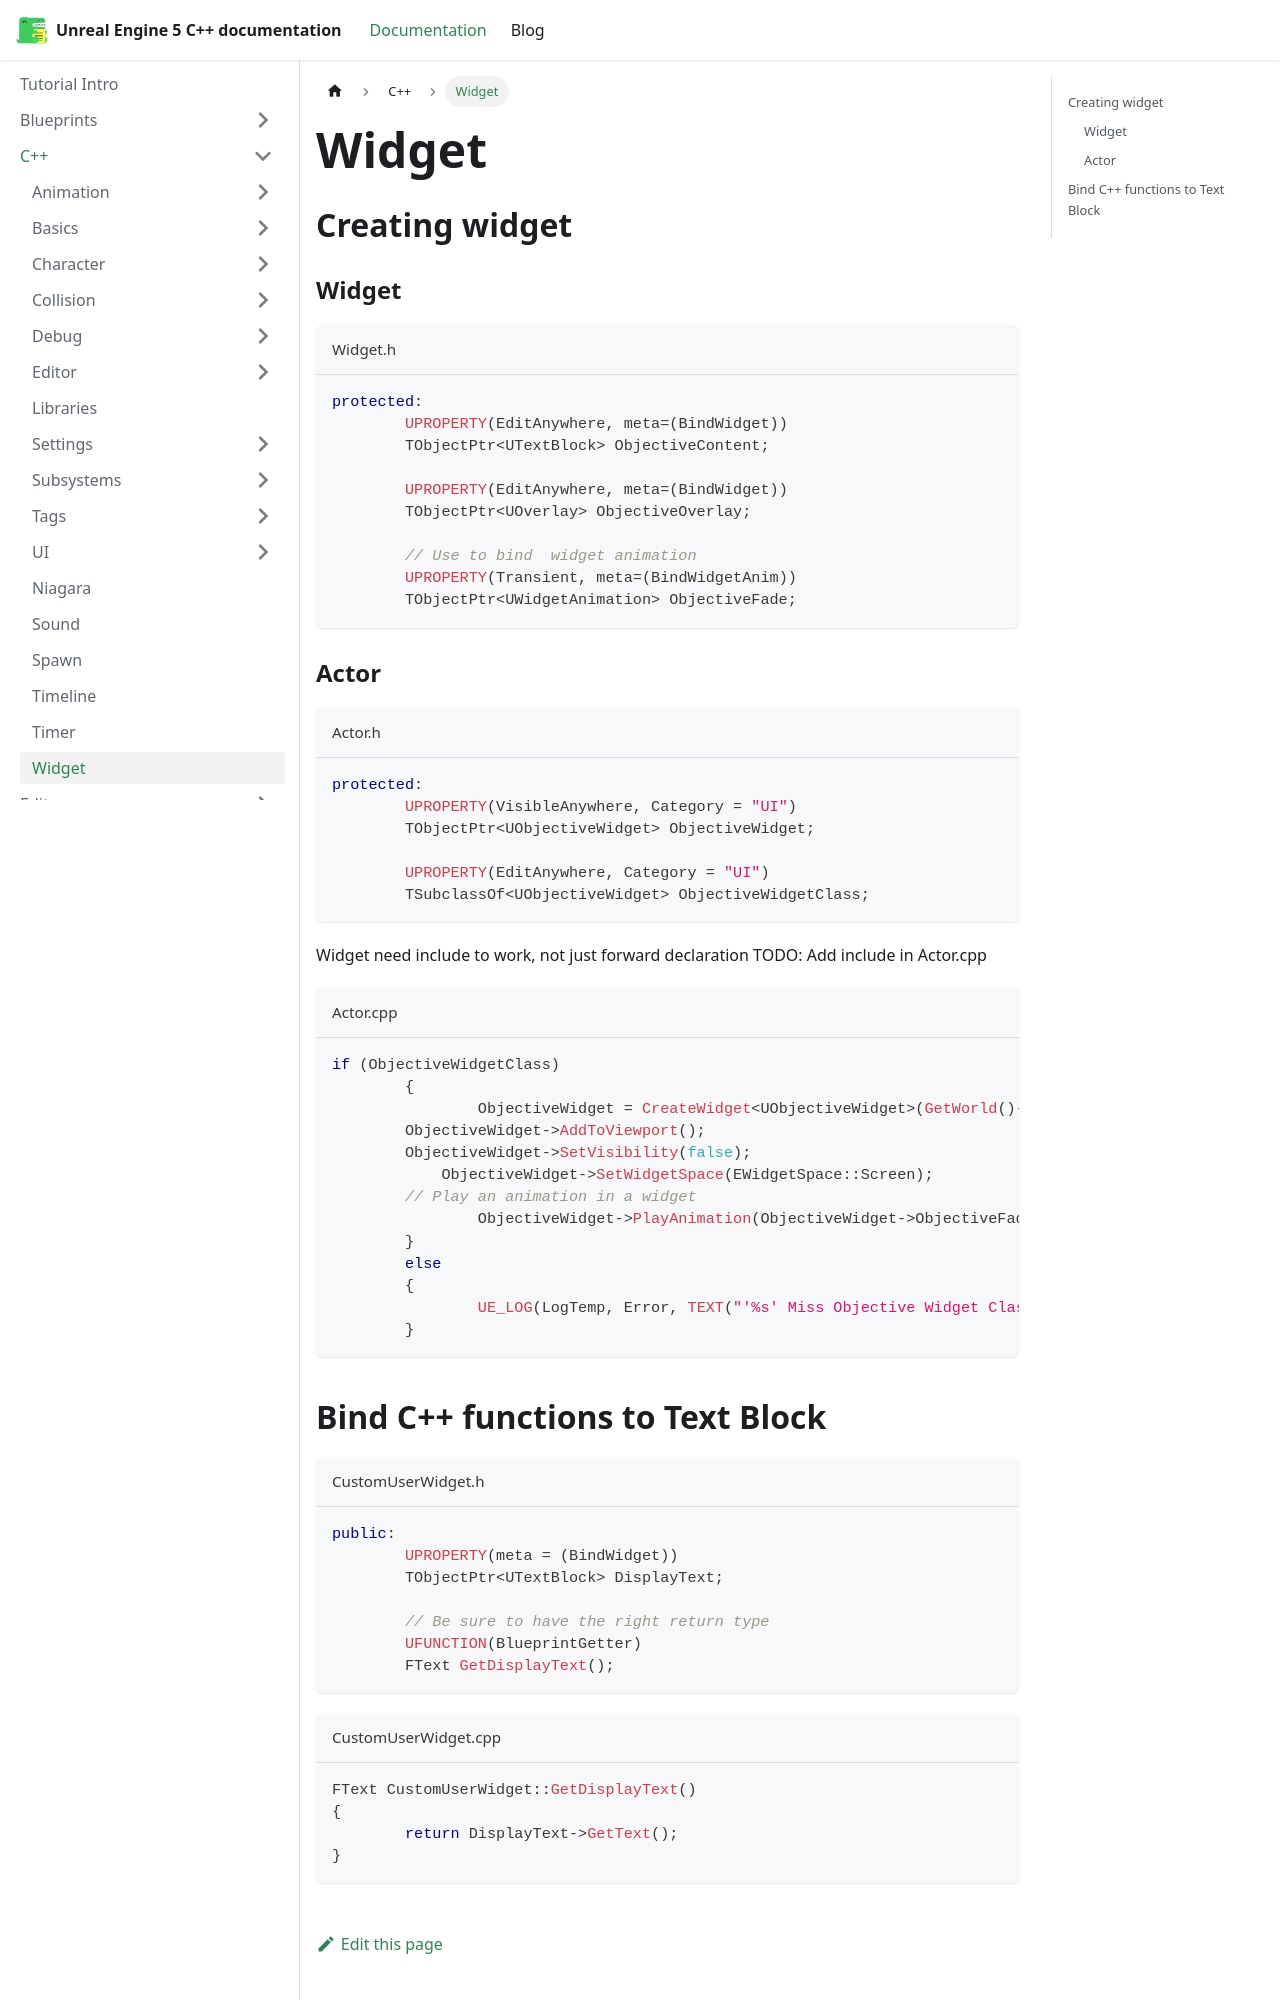

repository: philbalarie/doc-ue5 · page: docs/C++/widget/index.html · generator: docusaurus

# Widget

## Creating widget

### Widget

```cpp title="Widget.h"
protected:
	UPROPERTY(EditAnywhere, meta=(BindWidget))
	TObjectPtr<UTextBlock> ObjectiveContent;

	UPROPERTY(EditAnywhere, meta=(BindWidget))
	TObjectPtr<UOverlay> ObjectiveOverlay;

        // Use to bind  widget animation
	UPROPERTY(Transient, meta=(BindWidgetAnim))
	TObjectPtr<UWidgetAnimation> ObjectiveFade;
```   

### Actor

```cpp title="Actor.h"
protected:
	UPROPERTY(VisibleAnywhere, Category = "UI")
	TObjectPtr<UObjectiveWidget> ObjectiveWidget;

	UPROPERTY(EditAnywhere, Category = "UI")
	TSubclassOf<UObjectiveWidget> ObjectiveWidgetClass;
```    

Widget need include to work, not just forward declaration
TODO: Add include in Actor.cpp

```cpp title="Actor.cpp"
if (ObjectiveWidgetClass)
	{
		ObjectiveWidget = CreateWidget<UObjectiveWidget>(GetWorld()->GetFirstPlayerController(), ObjectiveWidgetClass);
        ObjectiveWidget->AddToViewport();
        ObjectiveWidget->SetVisibility(false);
	    ObjectiveWidget->SetWidgetSpace(EWidgetSpace::Screen);
        // Play an animation in a widget
		ObjectiveWidget->PlayAnimation(ObjectiveWidget->ObjectiveFade, 0.0, 1, EUMGSequencePlayMode::Type::Forward, 1);
	}
	else
	{
		UE_LOG(LogTemp, Error, TEXT("'%s' Miss Objective Widget Class"), *GetNameSafe(this));
	}
```
